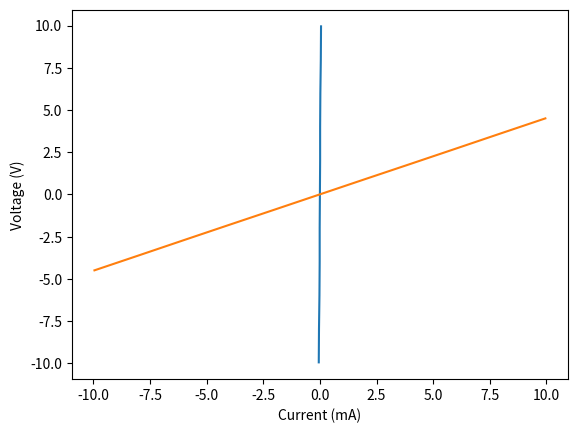

The script that saved this image:
import numpy as np  # numerical Python lib
import matplotlib.pyplot as plt  # plot lib

V = np.linspace(10, -10 , 11)
V1 = [9.95,7.96,5.98,3.99,1.99,0,-1.99,-3.99,-5.98,-7.96,-9.95]
V2 = V - V1
i = [4.5,3.6,2.7,1.8,0.9,0,-0.9,-1.8,-2.7,-3.6,-4.5,]

plt.plot(V2,V1)
plt.grid()
plt.xlabel('V1')
plt.ylabel('V2')
plt.show()

plt.plot(V1,i)
plt.grid()
plt.xlabel('Current (mA)')
plt.ylabel('Voltage (V)')
plt.show()

slope = (V1[0] - V1[len(V) - 1]) / (1e-3 * (i[0] - i[len(i) - 1]))
print("the slope of the figure 7b",str(slope))
